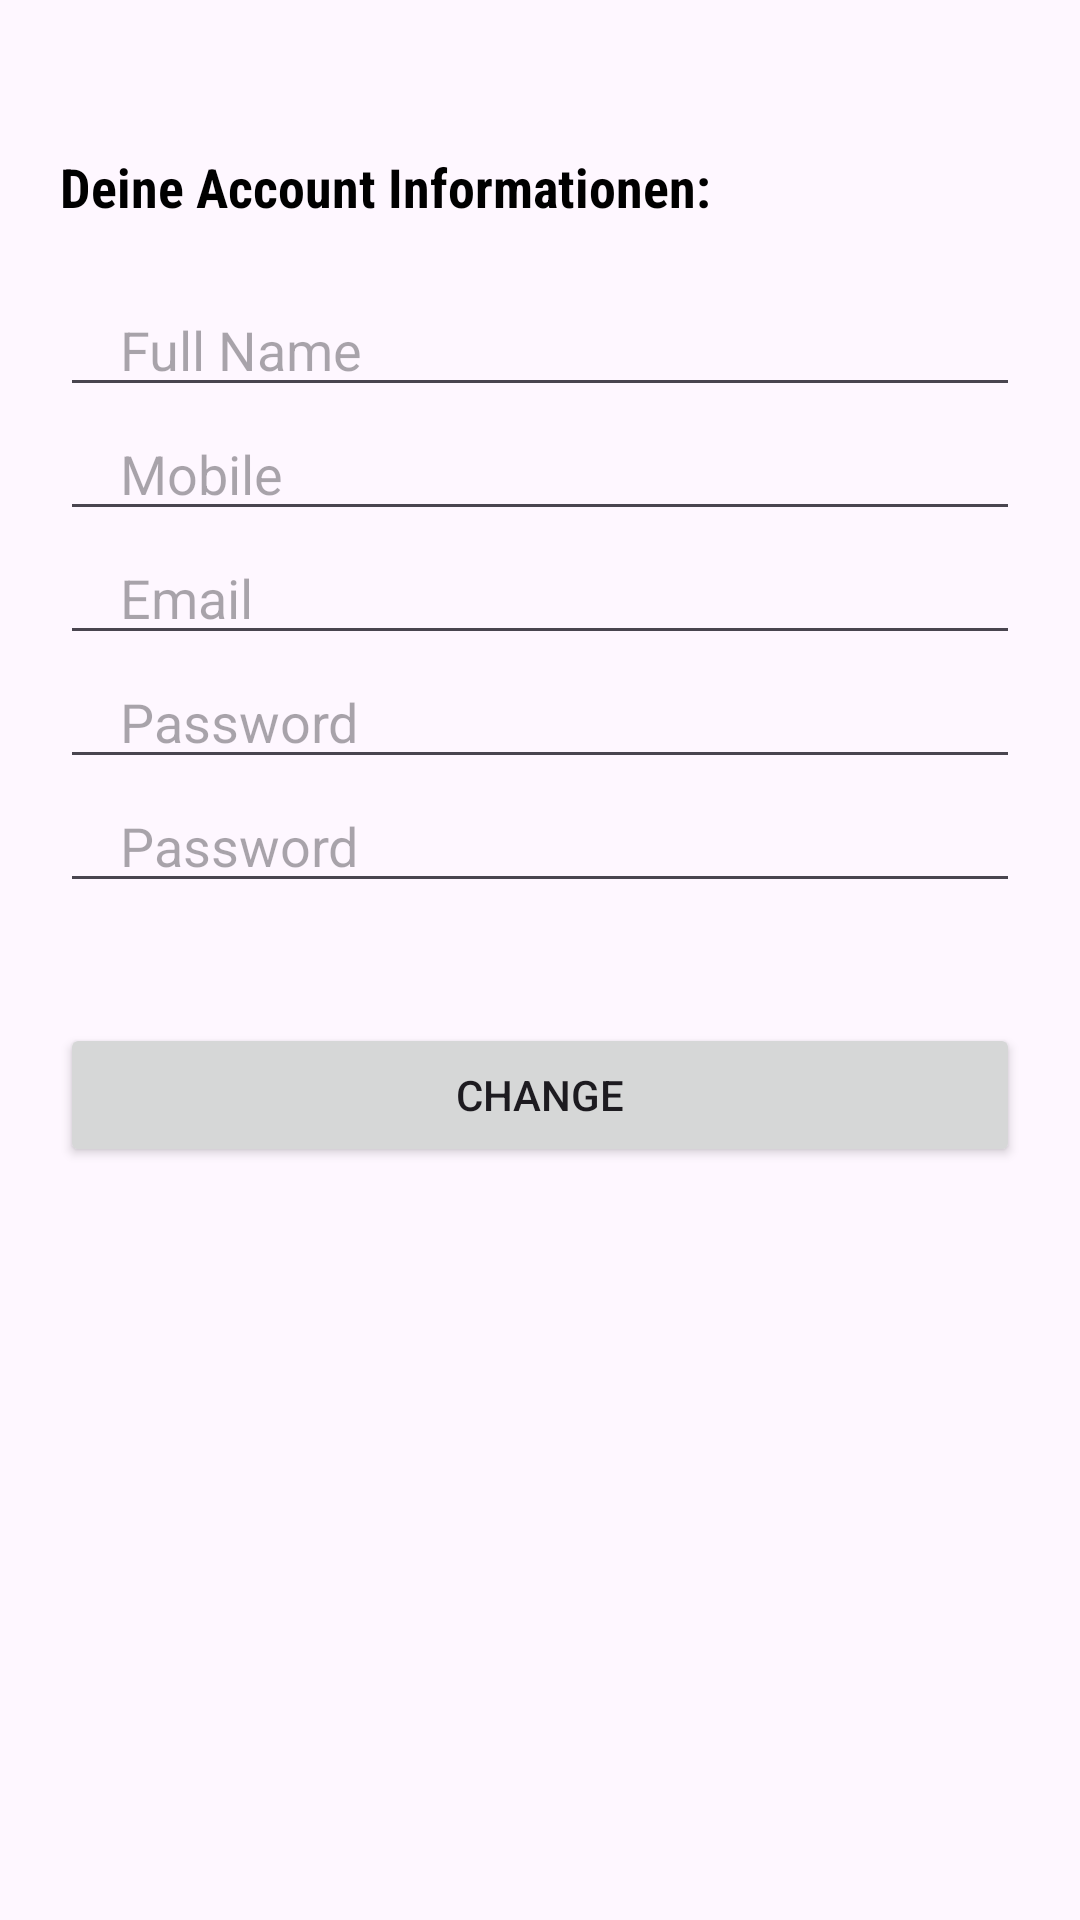

Write the Android layout XML for this screen, with the resource values it uses.
<!-- AndroidManifest.xml: application theme Theme.MyProReha -->
<!-- res/layout/activity_your_profile.xml -->
<?xml version="1.0" encoding="utf-8"?>
<LinearLayout xmlns:android="http://schemas.android.com/apk/res/android"
xmlns:app="http://schemas.android.com/apk/res-auto"
xmlns:tools="http://schemas.android.com/tools"
android:layout_width="match_parent"
android:layout_height="match_parent"
android:orientation="vertical"
tools:context=".Register">

        <TextView
            android:id="@+id/account"
            android:layout_marginLeft="20dp"
            android:layout_width="match_parent"
            android:layout_height="wrap_content"
            android:textStyle="bold"
            android:fontFamily="sans-serif-condensed"
            android:text="Deine Account Informationen:"
            android:textSize="18sp"
            android:textColor="#000000"
            android:layout_marginTop="50dp"

            />

        <EditText
            android:layout_marginTop="20dp"
            android:layout_width="match_parent"
            android:layout_height="wrap_content"
            android:inputType="text"
            android:id="@+id/fullname"
            android:hint="Full Name"
            android:maxLines="1"
            android:layout_marginStart="20dp"
            android:layout_marginEnd="20dp"
            android:paddingStart="20dp"
            android:paddingEnd="0dp"
            />

        <EditText
            android:layout_width="match_parent"
            android:layout_height="wrap_content"
            android:inputType="phone"
            android:id="@+id/phone"
            android:hint="Mobile"
            android:maxLines="1"
            android:layout_marginStart="20dp"
            android:layout_marginEnd="20dp"
            android:paddingStart="20dp"
            android:paddingEnd="0dp"
            />

        <EditText
            android:layout_width="match_parent"
            android:layout_height="wrap_content"
            android:inputType="textEmailAddress"
            android:id="@+id/email"
            android:hint="Email"
            android:maxLines="1"
            android:layout_marginStart="20dp"
            android:layout_marginEnd="20dp"
            android:paddingStart="20dp"
            android:paddingEnd="0dp"
            />


        <EditText
            android:layout_width="match_parent"
            android:layout_height="wrap_content"
            android:inputType="textPassword"
            android:id="@+id/password"
            android:hint="Password"
            android:maxLines="1"
            android:layout_marginStart="20dp"
            android:layout_marginEnd="20dp"
            android:paddingStart="20dp"
            android:paddingEnd="0dp"
            />

        <EditText
            android:layout_width="match_parent"
            android:layout_height="wrap_content"
            android:inputType="textPassword"
            android:id="@+id/conPassword"
            android:hint="Password"
            android:maxLines="1"
            android:layout_marginStart="20dp"
            android:layout_marginEnd="20dp"
            android:paddingStart="20dp"
            android:paddingEnd="0dp"
            />

        <androidx.appcompat.widget.AppCompatButton
            android:id="@+id/changeBtn"
            android:layout_width="match_parent"
            android:layout_height="wrap_content"
            android:layout_marginStart="20dp"
            android:layout_marginEnd="20dp"
            android:text="Change"
            android:layout_marginTop="40dp"
            />

</LinearLayout>
<!-- resources referenced by this layout -->
<resources>
  <style name="Theme.MyProReha" parent="Base.Theme.MyProReha" />
  <style name="Base.Theme.MyProReha" parent="Theme.Material3.DayNight">
  
          
         <item name="colorPrimary">@color/green1</item>
         <item name="colorPrimaryVariant">@color/green1</item>
         <item name="colorOnPrimary">@color/white</item>
  
          
          <item name="colorSecondary">@color/orange</item>
          <item name="colorSecondaryVariant">@color/teal_700</item>
          <item name="colorOnSecondary">@color/black</item>
  
          
          <item name="android:statusBarColor">?attr/colorPrimaryVariant</item>
  
  
      </style>
  <color name="green1">#088473</color>
  <color name="white">#FFFFFFFF</color>
  <color name="orange">#ff7300</color>
  <color name="teal_700">#FF018786</color>
  <color name="black">#FF000000</color>
</resources>
